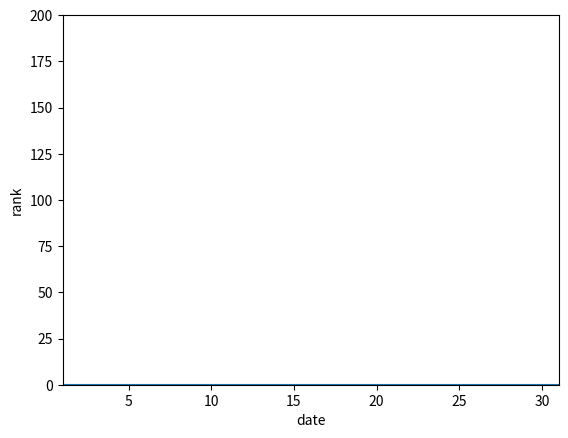

This figure's Python source:
from datetime import  datetime
import argparse
import  calendar
import matplotlib.pyplot as plt

today = datetime.now()
today = today.strftime("%Y%m")

parser = argparse.ArgumentParser()
parser.add_argument("--name", type = str, default= None)
parser.add_argument("--date", type = str, default= today)

args = parser.parse_args()
name = args.name
today = args.date
#name 앱의 일별 순위
ranking  = []

year = int(today[0:4])
month = int(today[4:])
#해당 년 월의1일부터 마지막날까지의 날짜를 구해짐 range
monthrange = calendar.monthrange(year,month)

year = str(year)
month = str(month)
if len(month) == 1 :
    month = "0" + month

start = 1#해당월의 첫째날
end = monthrange[1]#해당 달의 마지막날짜


for i in range(start,end+1):
    day = str(i)
    if len(day) == 1:
        day = "0" + day

    today = year + month + day
    rank = 0

    try :
        with open("C:/Users/ITPS/Desktop/app_rank/"+today+".tsv","r",encoding="UTF-8") as file:
            file.readline()

            while True:
                line = file.readline()
                if line == "":
                    break

                line = line.split("\t")
                rank = rank+1

                if line[0].find(name) != 0: #find를 매개변수로 전달하면 매개변수와 일치하는 값을찾아줌

                    ranking.append(rank)
                    break


        if len(ranking) != i:
            ranking.append(0)
    except FileNotFoundError:
        ranking.append(0)

dayList = []
for i in range(start,end+1):
    dayList.append(i)

plt.plot(dayList,ranking)
plt.xlabel("date")
plt.ylabel("rank")
plt.axis([start,end,0,200])
plt.show()
